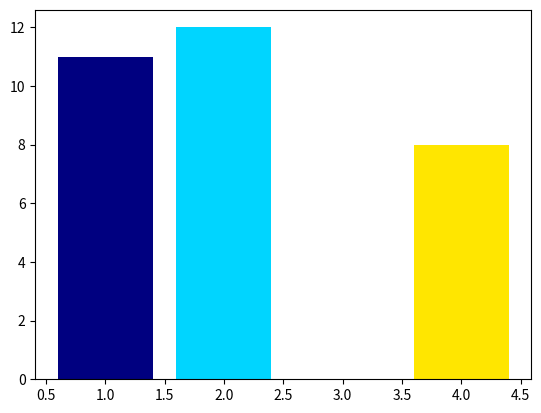

The script that saved this image:
from matplotlib import cm
import matplotlib.pyplot as plt

#data
x=[1,2,4]
y=[11,12,8]

for i in range(0,len(x)):
  plt.bar(x[i],y[i],color=cm.jet(1.*i/len(x)))

plt.show()